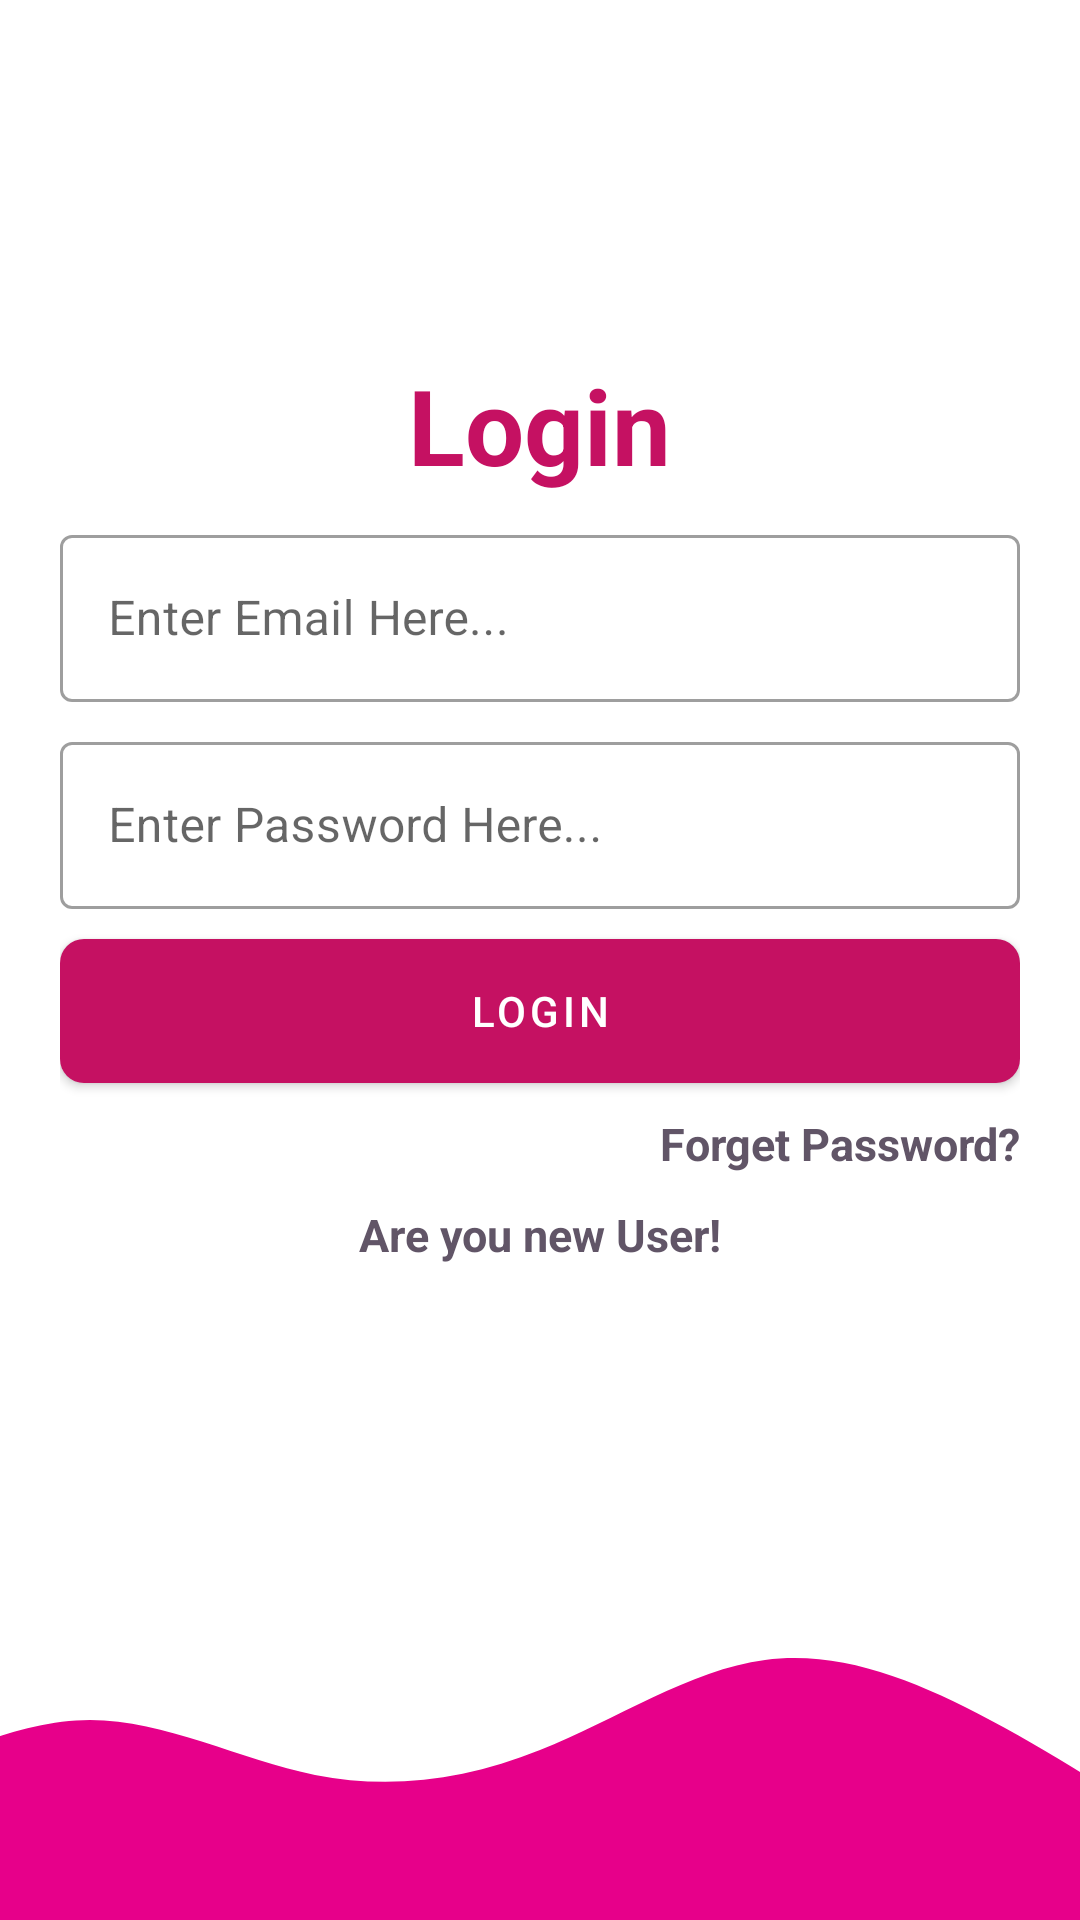

Layout XML and referenced resources for this Android screen:
<!-- AndroidManifest.xml: activity theme NoActionBar -->
<!-- res/layout/activity_login.xml -->
<?xml version="1.0" encoding="utf-8"?>
<androidx.constraintlayout.widget.ConstraintLayout xmlns:android="http://schemas.android.com/apk/res/android"
    xmlns:app="http://schemas.android.com/apk/res-auto"
    xmlns:tools="http://schemas.android.com/tools"
    android:layout_width="match_parent"
    android:layout_height="match_parent"
    tools:context=".Activities.LoginActivity">

    <LinearLayout
        android:layout_width="match_parent"
        android:layout_height="wrap_content"
        android:layout_margin="@dimen/_20dp"
        android:orientation="vertical"
        app:layout_constraintBottom_toTopOf="@+id/appCompatImageView"
        app:layout_constraintTop_toTopOf="parent"
        tools:layout_editor_absoluteX="10dp">

        <com.google.android.material.textview.MaterialTextView
            android:layout_width="wrap_content"
            android:layout_height="wrap_content"
            android:layout_gravity="center"
            android:text="@string/str_login"
            android:textColor="@color/title"
            android:textSize="@dimen/_35sp"
            android:textStyle="bold" />

        <com.google.android.material.textfield.TextInputLayout
            style="@style/Widget.MaterialComponents.TextInputLayout.OutlinedBox"
            android:layout_width="match_parent"
            android:layout_height="wrap_content"
            android:layout_marginTop="@dimen/_8sp">

            <com.google.android.material.textfield.TextInputEditText
                android:id="@+id/edt_email_login"
                android:layout_width="match_parent"
                android:layout_height="wrap_content"
                android:hint="@string/email"
                android:inputType="textEmailAddress" />
        </com.google.android.material.textfield.TextInputLayout>

        <com.google.android.material.textfield.TextInputLayout
            style="@style/Widget.MaterialComponents.TextInputLayout.OutlinedBox"
            android:layout_width="match_parent"
            android:layout_height="wrap_content"
            android:layout_marginTop="@dimen/_8sp">

            <com.google.android.material.textfield.TextInputEditText
                android:id="@+id/edt_pass_login"
                android:layout_width="match_parent"
                android:layout_height="wrap_content"
                android:hint="@string/password"
                android:inputType="textPassword" />
        </com.google.android.material.textfield.TextInputLayout>


        <com.google.android.material.button.MaterialButton
            android:id="@+id/btn_Login"
            android:layout_width="match_parent"
            android:layout_height="wrap_content"
            android:layout_marginTop="@dimen/_10dp"
            android:background="@drawable/cus_btn"
            android:text="@string/str_login" />

        <com.google.android.material.textview.MaterialTextView
            android:id="@+id/tv_forget"
            android:layout_width="match_parent"
            android:layout_height="wrap_content"
            android:layout_marginTop="@dimen/_10dp"
            android:gravity="end"
            android:text="@string/str_forget"
            android:textColor="#EB54475A"
            android:textSize="@dimen/_15sp"
            android:textStyle="bold" />

        <com.google.android.material.textview.MaterialTextView
            android:layout_width="match_parent"
            android:layout_height="wrap_content"
            android:layout_marginTop="@dimen/_10dp"
            android:gravity="center"
            android:onClick="funSignUpIntent"
            android:text="@string/str_signups"
            android:textColor="#EB54475A"
            android:textSize="@dimen/_15sp"
            android:textStyle="bold"
            tools:ignore="UsingOnClickInXml" />


    </LinearLayout>

    <androidx.appcompat.widget.AppCompatImageView
        android:id="@+id/appCompatImageView"
        android:layout_width="wrap_content"
        android:layout_height="100dp"
        android:scaleType="centerCrop"
        android:src="@drawable/ic_wave"
        app:layout_constraintBottom_toBottomOf="parent"
        tools:ignore="MissingConstraints" />

</androidx.constraintlayout.widget.ConstraintLayout>
<!-- resources referenced by this layout -->
<resources>
  <color name="title">#C51162</color>
  <dimen name="_10dp">10dp</dimen>
  <dimen name="_15sp">15sp</dimen>
  <dimen name="_20dp">20dp</dimen>
  <dimen name="_35sp">35sp</dimen>
  <dimen name="_8sp">8sp</dimen>
  <!-- drawable cus_btn (drawable) -->
  <?xml version="1.0" encoding="utf-8"?>
  <shape xmlns:android="http://schemas.android.com/apk/res/android">
  
      <solid
          android:color="@color/title"/>
      <corners android:radius="@dimen/_8sp"/>
      <size android:height="@dimen/_10dp"/>
  </shape>
  <!-- drawable ic_wave (drawable) -->
  <vector xmlns:android="http://schemas.android.com/apk/res/android"
      android:width="1440dp"
      android:height="320dp"
      android:viewportWidth="1440"
      android:viewportHeight="320">
    <path
        android:pathData="M0,192L40,170.7C80,149 160,107 240,106.7C320,107 400,149 480,165.3C560,181 640,171 720,138.7C800,107 880,53 960,42.7C1040,32 1120,64 1200,106.7C1280,149 1360,203 1400,229.3L1440,256L1440,320L1400,320C1360,320 1280,320 1200,320C1120,320 1040,320 960,320C880,320 800,320 720,320C640,320 560,320 480,320C400,320 320,320 240,320C160,320 80,320 40,320L0,320Z"
        android:fillColor="#e7008a"/>
  </vector>
  <string name="email">Enter Email Here...</string>
  <string name="password">Enter Password Here...</string>
  <string name="str_forget">Forget Password?</string>
  <string name="str_login">Login</string>
  <string name="str_signups">Are you new User!</string>
  <style name="NoActionBar" parent="Theme.MaterialComponents.DayNight.NoActionBar">
          
          <item name="colorPrimary">@color/purple_500</item>
          <item name="colorPrimaryVariant">@color/purple_700</item>
          <item name="colorOnPrimary">@color/white</item>
          
          <item name="colorSecondary">@color/teal_200</item>
          <item name="colorSecondaryVariant">@color/teal_700</item>
          <item name="colorOnSecondary">@color/black</item>
          
          <item name="android:statusBarColor" tools:targetApi="l">?attr/colorPrimaryVariant</item>
          
      </style>
  <color name="purple_500">#C51162</color>
  <color name="purple_700">#C4C51162</color>
  <color name="white">#FFFFFFFF</color>
  <color name="teal_200">#FF03DAC5</color>
  <color name="teal_700">#FF018786</color>
  <color name="black">#FF000000</color>
</resources>
